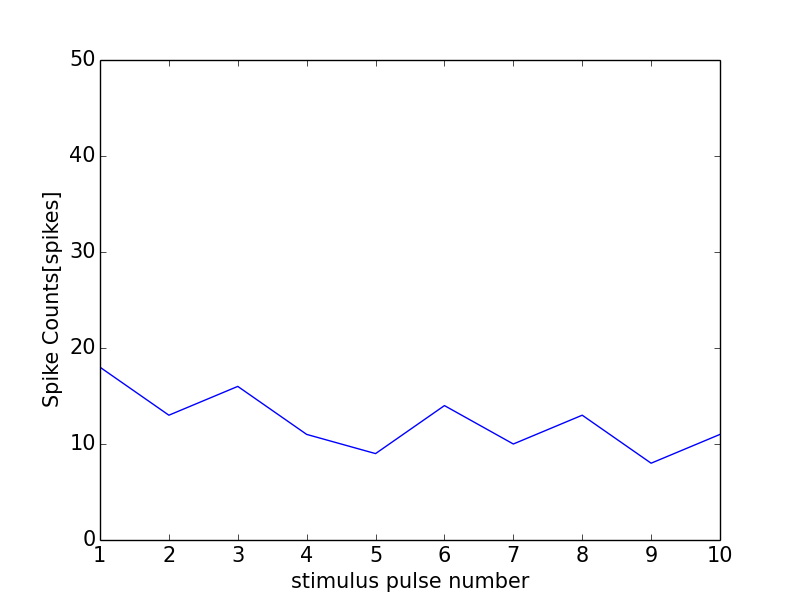

Values plotted in this chart, from the file beside it:
0, 0.0
0, 0
1, 18
2, 13
3, 16
4, 11
5, 9
6, 14
7, 10
8, 13
9, 8
10, 11
11, 0
